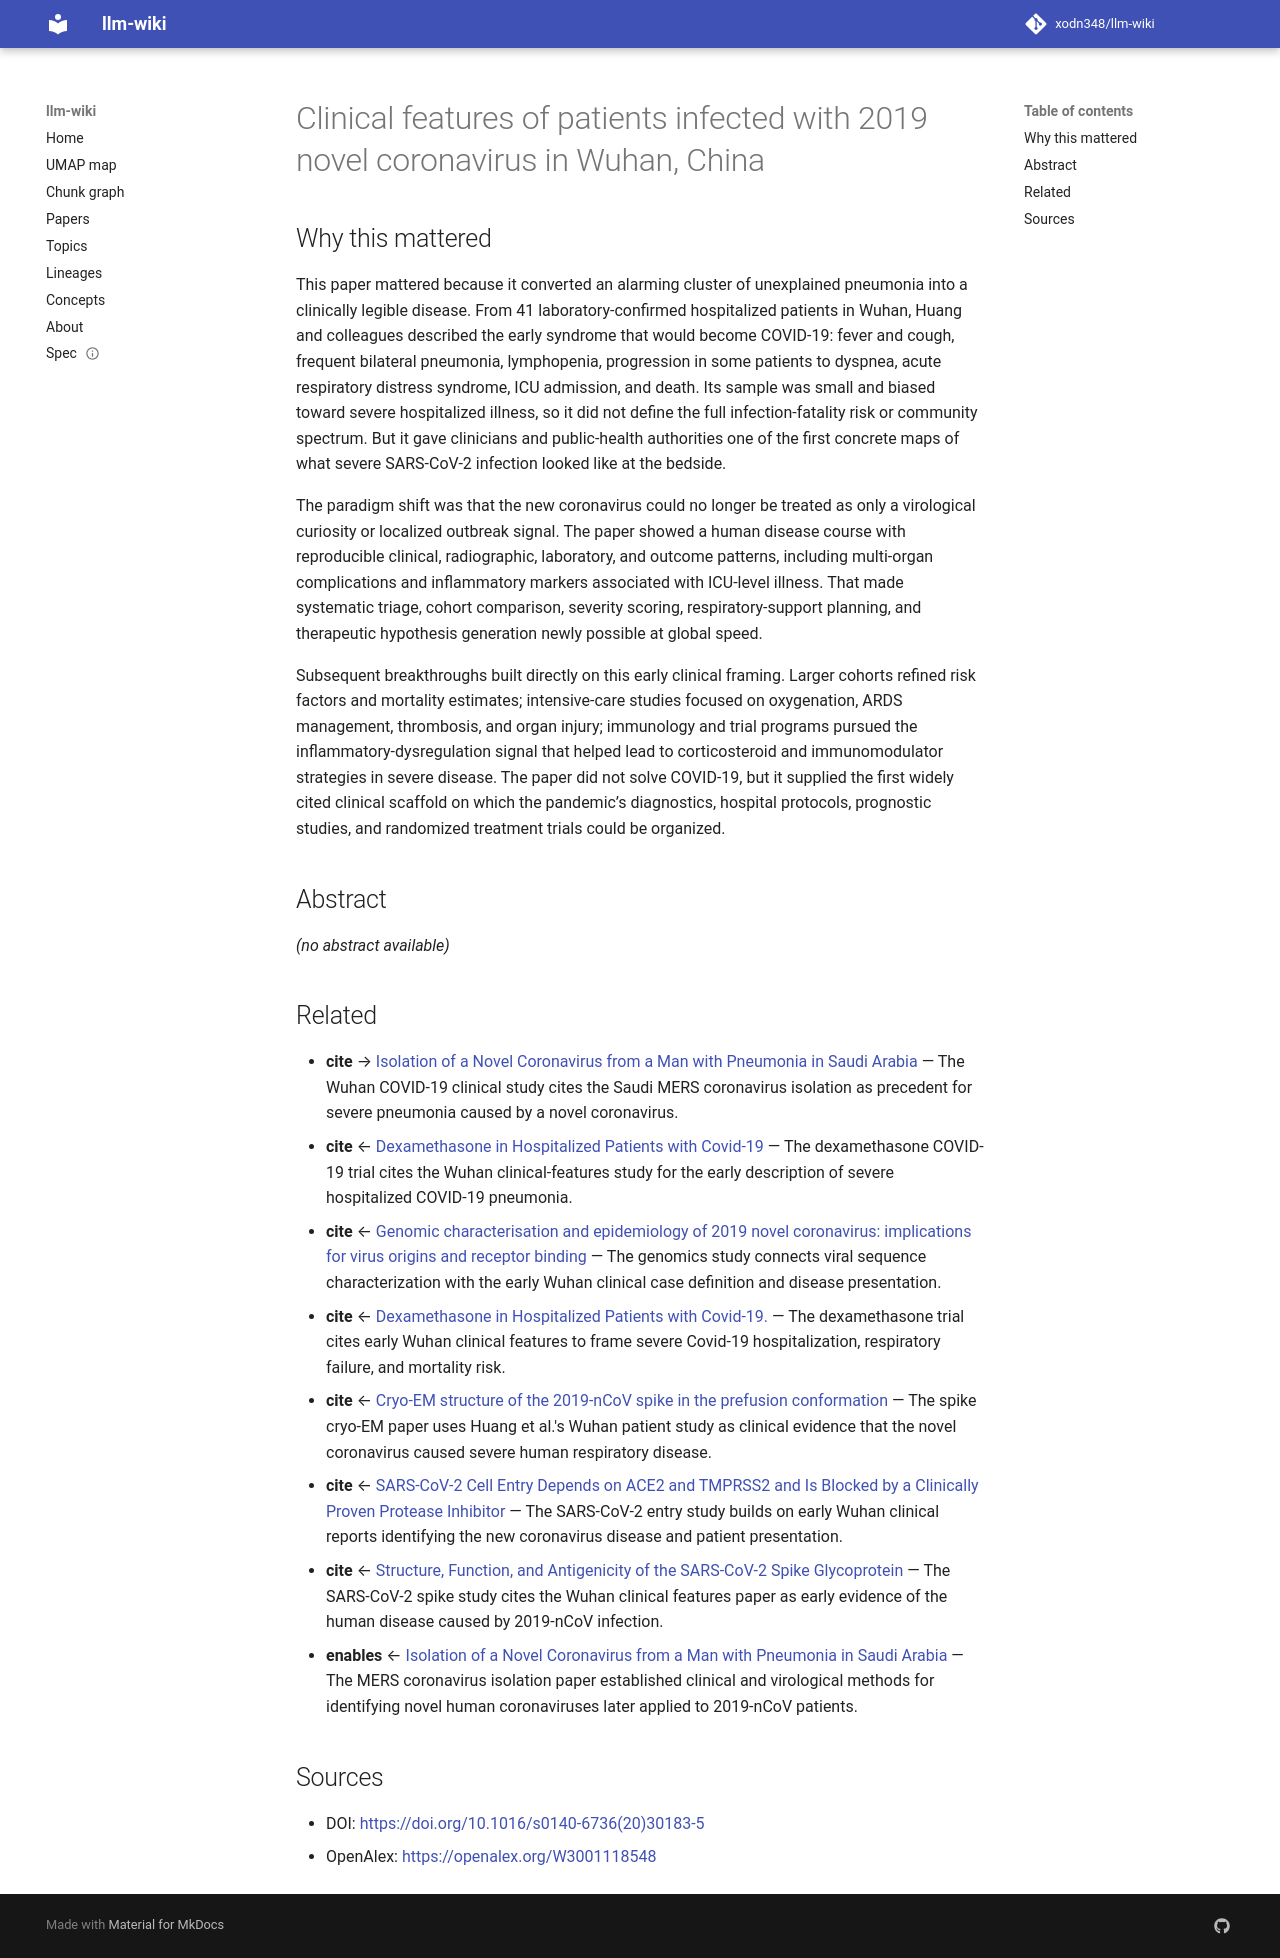

repository: xodn348/llm-wiki · page: paper/10_1016_s0140_6736_20_30183_5/index.html · generator: mkdocs

---
title: Clinical features of patients infected with 2019 novel coronavirus in Wuhan,
  China
doi: 10.1016/s0140-6736(20)30183-5
openalex_id: https://openalex.org/W3001118548
year: 2020
venue: The Lancet
authors: Chaolin Huang, Yeming Wang, Xingwang Li, Lili Ren, Jianping Zhao, Yi Hu,
  Li Zhang, Guohui Fan
citations: 51736
fleming_tier: true
concepts:
- Medicine
- myalgia
- Epidemiology
- Pneumonia
- Sputum
- Intensive care unit
- Internal medicine
- Medical record
- Diabetes mellitus
- Pediatrics
---

# Clinical features of patients infected with 2019 novel coronavirus in Wuhan, China

## Why this mattered

This paper mattered because it converted an alarming cluster of unexplained pneumonia into a clinically legible disease. From 41 laboratory-confirmed hospitalized patients in Wuhan, Huang and colleagues described the early syndrome that would become COVID-19: fever and cough, frequent bilateral pneumonia, lymphopenia, progression in some patients to dyspnea, acute respiratory distress syndrome, ICU admission, and death. Its sample was small and biased toward severe hospitalized illness, so it did not define the full infection-fatality risk or community spectrum. But it gave clinicians and public-health authorities one of the first concrete maps of what severe SARS-CoV-2 infection looked like at the bedside.

The paradigm shift was that the new coronavirus could no longer be treated as only a virological curiosity or localized outbreak signal. The paper showed a human disease course with reproducible clinical, radiographic, laboratory, and outcome patterns, including multi-organ complications and inflammatory markers associated with ICU-level illness. That made systematic triage, cohort comparison, severity scoring, respiratory-support planning, and therapeutic hypothesis generation newly possible at global speed.

Subsequent breakthroughs built directly on this early clinical framing. Larger cohorts refined risk factors and mortality estimates; intensive-care studies focused on oxygenation, ARDS management, thrombosis, and organ injury; immunology and trial programs pursued the inflammatory-dysregulation signal that helped lead to corticosteroid and immunomodulator strategies in severe disease. The paper did not solve COVID-19, but it supplied the first widely cited clinical scaffold on which the pandemic’s diagnostics, hospital protocols, prognostic studies, and randomized treatment trials could be organized.

## Abstract

_(no abstract available)_


## Related

- **cite** → [Isolation of a Novel Coronavirus from a Man with Pneumonia in Saudi Arabia](10_1056_nejmoa1211721.md) — The Wuhan COVID-19 clinical study cites the Saudi MERS coronavirus isolation as precedent for severe pneumonia caused by a novel coronavirus.
- **cite** ← [Dexamethasone in Hospitalized Patients with Covid-19](10_1056_nejmoa2021436.md) — The dexamethasone COVID-19 trial cites the Wuhan clinical-features study for the early description of severe hospitalized COVID-19 pneumonia.
- **cite** ← [Genomic characterisation and epidemiology of 2019 novel coronavirus: implications for virus origins and receptor binding](10_1016_s0140_6736_20_30251_8.md) — The genomics study connects viral sequence characterization with the early Wuhan clinical case definition and disease presentation.
- **cite** ← [Dexamethasone in Hospitalized Patients with Covid-19.](10_17863_cam_57006.md) — The dexamethasone trial cites early Wuhan clinical features to frame severe Covid-19 hospitalization, respiratory failure, and mortality risk.
- **cite** ← [Cryo-EM structure of the 2019-nCoV spike in the prefusion conformation](10_1126_science_abb2507.md) — The spike cryo-EM paper uses Huang et al.'s Wuhan patient study as clinical evidence that the novel coronavirus caused severe human respiratory disease.
- **cite** ← [SARS-CoV-2 Cell Entry Depends on ACE2 and TMPRSS2 and Is Blocked by a Clinically Proven Protease Inhibitor](10_1016_j_cell_2020_02_052.md) — The SARS-CoV-2 entry study builds on early Wuhan clinical reports identifying the new coronavirus disease and patient presentation.
- **cite** ← [Structure, Function, and Antigenicity of the SARS-CoV-2 Spike Glycoprotein](10_1016_j_cell_2020_02_058.md) — The SARS-CoV-2 spike study cites the Wuhan clinical features paper as early evidence of the human disease caused by 2019-nCoV infection.
- **enables** ← [Isolation of a Novel Coronavirus from a Man with Pneumonia in Saudi Arabia](10_1056_nejmoa1211721.md) — The MERS coronavirus isolation paper established clinical and virological methods for identifying novel human coronaviruses later applied to 2019-nCoV patients.


## Sources

- DOI: [https://doi.org/10.1016/s0140-6736(20)30183-5](https://doi.org/10.1016/s0140-6736(20)30183-5)
- OpenAlex: [https://openalex.org/W3001118548](https://openalex.org/W3001118548)
